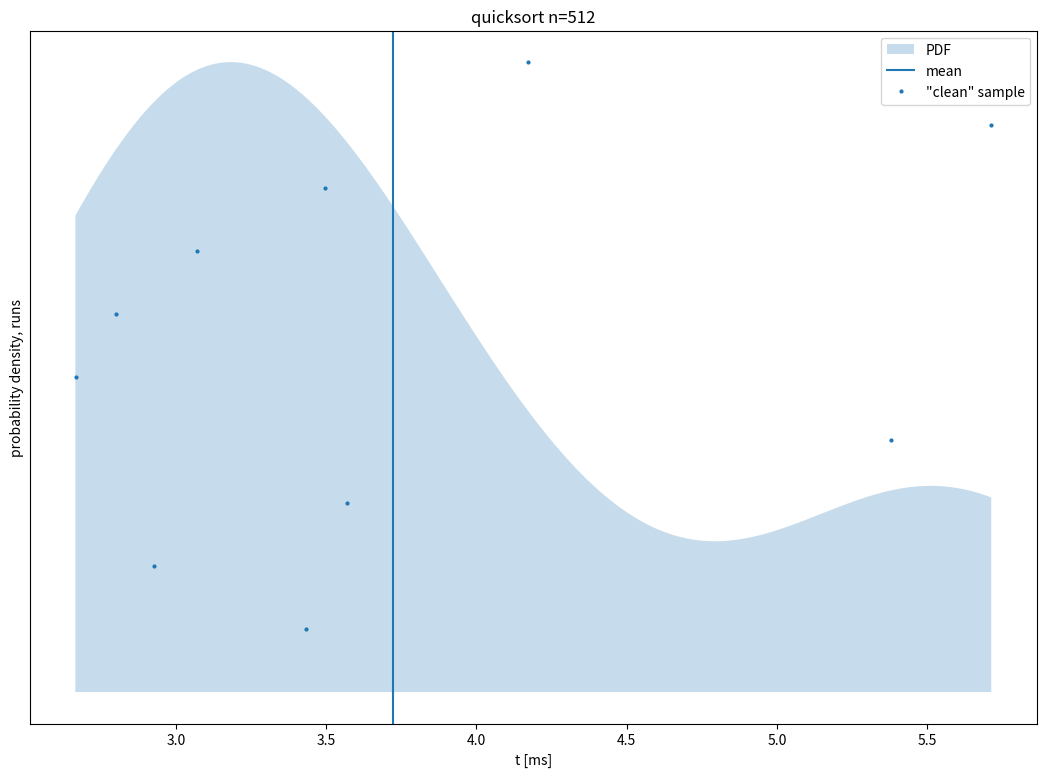

This figure's Python source: (Note: this script raises an exception after producing the figure.)
points = [(3.43258,44.8287), (2.92721,89.6575), (3.56871,134.486), (5.37883,179.315), (2.66683,224.144), (2.80208,268.972), (3.07079,313.801), (3.49492,358.63), (5.71258,403.459), (4.17229,448.287), ]
severe_points = list(filter(lambda x: x[0] < -0.808044 or x[0] > 7.90754, points))
mild_points = list(filter(lambda x: (-0.808044 < x[0] < 1.05958) or (6.03992 < x[0] < 7.907544), points))
reg_points = list(filter(lambda x: 1.05958 < x[0] < 6.03992, points))
x = [2.66583,2.68115,2.69646,2.71178,2.7271,2.74241,2.75773,2.77304,2.78836,2.80367,2.81899,2.8343,2.84962,2.86493,2.88025,2.89556,2.91088,2.92619,2.94151,2.95683,2.97214,2.98746,3.00277,3.01809,3.0334,3.04872,3.06403,3.07935,3.09466,3.10998,3.12529,3.14061,3.15592,3.17124,3.18656,3.20187,3.21719,3.2325,3.24782,3.26313,3.27845,3.29376,3.30908,3.32439,3.33971,3.35502,3.37034,3.38565,3.40097,3.41629,3.4316,3.44692,3.46223,3.47755,3.49286,3.50818,3.52349,3.53881,3.55412,3.56944,3.58475,3.60007,3.61538,3.6307,3.64601,3.66133,3.67665,3.69196,3.70728,3.72259,3.73791,3.75322,3.76854,3.78385,3.79917,3.81448,3.8298,3.84511,3.86043,3.87574,3.89106,3.90638,3.92169,3.93701,3.95232,3.96764,3.98295,3.99827,4.01358,4.0289,4.04421,4.05953,4.07484,4.09016,4.10547,4.12079,4.13611,4.15142,4.16674,4.18205,4.19737,4.21268,4.228,4.24331,4.25863,4.27394,4.28926,4.30457,4.31989,4.3352,4.35052,4.36584,4.38115,4.39647,4.41178,4.4271,4.44241,4.45773,4.47304,4.48836,4.50367,4.51899,4.5343,4.54962,4.56493,4.58025,4.59557,4.61088,4.6262,4.64151,4.65683,4.67214,4.68746,4.70277,4.71809,4.7334,4.74872,4.76403,4.77935,4.79466,4.80998,4.8253,4.84061,4.85593,4.87124,4.88656,4.90187,4.91719,4.9325,4.94782,4.96313,4.97845,4.99376,5.00908,5.02439,5.03971,5.05502,5.07034,5.08566,5.10097,5.11629,5.1316,5.14692,5.16223,5.17755,5.19286,5.20818,5.22349,5.23881,5.25412,5.26944,5.28475,5.30007,5.31539,5.3307,5.34602,5.36133,5.37665,5.39196,5.40728,5.42259,5.43791,5.45322,5.46854,5.48385,5.49917,5.51448,5.5298,5.54512,5.56043,5.57575,5.59106,5.60638,5.62169,5.63701,5.65232,5.66764,5.68295,5.69827,5.71358,]
y = [339.015,344.822,350.528,356.125,361.606,366.965,372.195,377.291,382.246,387.056,391.713,396.213,400.552,404.724,408.724,412.549,416.195,419.658,422.934,426.02,428.913,431.612,434.113,436.415,438.516,440.414,442.108,443.598,444.883,445.962,446.836,447.505,447.969,448.23,448.287,448.143,447.799,447.257,446.519,445.586,444.462,443.149,441.65,439.968,438.107,436.069,433.859,431.48,428.937,426.232,423.372,420.359,417.199,413.897,410.456,406.882,403.181,399.356,395.413,391.358,387.196,382.931,378.57,374.118,369.58,364.962,360.27,355.508,350.682,345.798,340.862,335.878,330.852,325.79,320.696,315.577,310.437,305.281,300.115,294.944,289.772,284.604,279.445,274.301,269.175,264.071,258.995,253.951,248.942,243.974,239.049,234.173,229.348,224.578,219.868,215.22,210.638,206.125,201.684,197.319,193.033,188.828,184.707,180.674,176.729,172.877,169.12,165.459,161.897,158.436,155.079,151.826,148.68,145.643,142.716,139.901,137.198,134.61,132.137,129.78,127.541,125.42,123.417,121.533,119.769,118.124,116.598,115.192,113.905,112.736,111.685,110.752,109.934,109.232,108.642,108.165,107.798,107.539,107.387,107.338,107.39,107.54,107.787,108.126,108.554,109.067,109.663,110.337,111.086,111.904,112.789,113.734,114.737,115.791,116.893,118.037,119.219,120.432,121.672,122.934,124.212,125.502,126.796,128.092,129.382,130.661,131.925,133.169,134.386,135.572,136.722,137.831,138.894,139.907,140.865,141.765,142.601,143.371,144.07,144.695,145.243,145.711,146.095,146.394,146.606,146.727,146.757,146.695,146.538,146.286,145.938,145.495,144.955,144.319,143.588,142.762,141.842,140.83,139.726,138.533,]
import matplotlib as mpl
mpl.use('svg')
import matplotlib.pyplot as plt
plt.fill_between(x, y, interpolate=True, alpha=0.25, label='PDF')
plt.axvline(x=3.722683, label='mean')
plt.plot(*zip(*reg_points), marker='o', ls='', markersize=2, label='"clean" sample')
plt.plot(*zip(*mild_points), marker='o', ls='', markersize=2, color='orange',  label='mild outliers')
plt.plot(*zip(*severe_points), marker='o', ls='', markersize=2, color='red', label='severe outliers')
plt.tick_params(left=False, labelleft=False)
plt.xlabel(r't [ms]')
plt.ylabel('probability density, runs')
plt.legend(loc='upper right')
plt.title(r'quicksort n=512')
figure = plt.gcf()
figure.set_size_inches(13, 9)
plt.savefig(r'.csbench/kde_3_0.svg', dpi=100, bbox_inches='tight')
